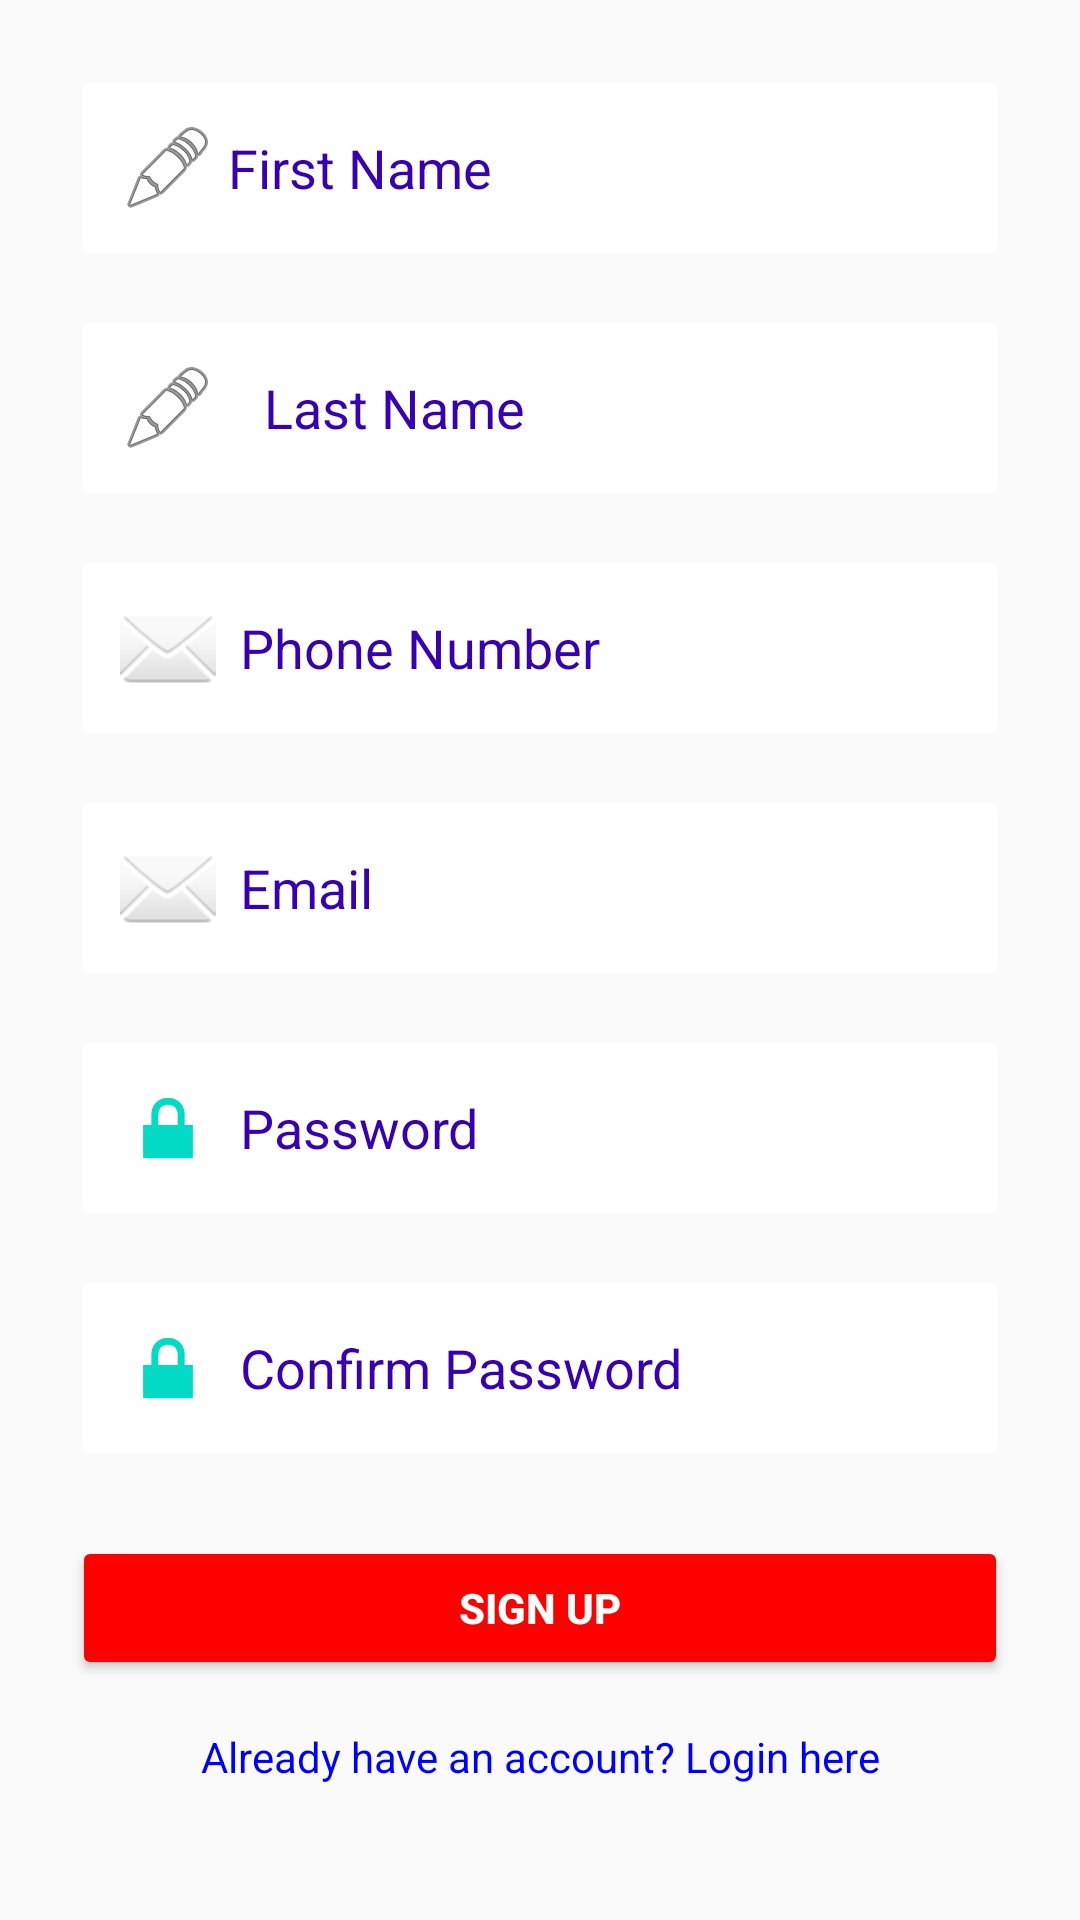

Reconstruct the res/layout file that produces this screen, plus the resources it refers to.
<!-- AndroidManifest.xml: application theme Theme.JordanApp -->
<!-- res/layout/activity_signup.xml -->
<?xml version="1.0" encoding="utf-8"?>
<androidx.constraintlayout.widget.ConstraintLayout xmlns:android="http://schemas.android.com/apk/res/android"
    xmlns:app="http://schemas.android.com/apk/res-auto"
    xmlns:tools="http://schemas.android.com/tools"
    android:layout_width="match_parent"
    android:layout_height="match_parent"
    android:fitsSystemWindows="true"
    tools:context=".SignupActivity">

    
    <ImageView
        android:id="@+id/background_image"
        android:layout_width="match_parent"
        android:layout_height="match_parent"
        android:scaleType="centerCrop"
        android:src="@drawable/jordan_banner"
        android:alpha="0.6" />

    
    <LinearLayout
        android:id="@+id/sign_up_form"
        android:layout_width="0dp"
        android:layout_height="wrap_content"
        android:orientation="vertical"
        android:background="@android:color/transparent"
        app:layout_constraintTop_toTopOf="parent"
        app:layout_constraintBottom_toBottomOf="parent"
        app:layout_constraintStart_toStartOf="parent"
        app:layout_constraintEnd_toEndOf="parent"
        android:padding="24dp">

        
        <EditText
            android:id="@+id/etFirstName"
            android:layout_width="match_parent"
            android:layout_height="wrap_content"
            android:background="@android:drawable/editbox_background_normal"
            android:backgroundTint="#FFFFFF"
            android:drawableLeft="@android:drawable/ic_menu_edit"
            android:drawablePadding="4dp"
            android:hint="First Name"
            android:padding="16dp"
            android:textColor="@color/black"
            android:textColorHint="@color/purple_700" />


        
        <EditText
            android:id="@+id/etLastName"
            android:layout_width="match_parent"
            android:layout_height="wrap_content"
            android:layout_marginTop="16dp"
            android:background="@android:drawable/editbox_background_normal"
            android:backgroundTint="#FFFFFF"
            android:drawableLeft="@android:drawable/ic_menu_edit"
            android:drawablePadding="16dp"
            android:hint="Last Name"
            android:padding="16dp"
            android:textColor="@color/black"
            android:textColorHint="@color/purple_700" />

        <EditText
            android:id="@+id/etPhone"
            android:layout_width="match_parent"
            android:layout_height="wrap_content"
            android:layout_marginTop="16dp"
            android:background="@android:drawable/editbox_background_normal"
            android:backgroundTint="#FFFFFF"
            android:drawableLeft="@android:drawable/ic_dialog_email"
            android:drawablePadding="8dp"
            android:hint="Phone Number"
            android:inputType="textPhonetic"
            android:padding="16dp"
            android:textColor="@color/black"
            android:textColorHint="@color/purple_700" />

        
        <EditText
            android:id="@+id/etEmail"
            android:layout_width="match_parent"
            android:layout_height="wrap_content"
            android:layout_marginTop="16dp"
            android:background="@android:drawable/editbox_background_normal"
            android:backgroundTint="#FFFFFF"
            android:drawableLeft="@android:drawable/ic_dialog_email"
            android:drawablePadding="8dp"
            android:hint="Email"
            android:inputType="textEmailAddress"
            android:padding="16dp"
            android:textColor="@color/black"
            android:textColorHint="@color/purple_700" />

        
        <EditText
            android:id="@+id/etPassword"
            android:layout_width="match_parent"
            android:layout_height="wrap_content"
            android:layout_marginTop="16dp"
            android:background="@android:drawable/editbox_background_normal"
            android:backgroundTint="#FFFFFF"
            android:drawableLeft="@android:drawable/ic_lock_lock"
            android:drawablePadding="8dp"
            android:hint="Password"
            android:inputType="textPassword"
            android:padding="16dp"
            android:textColor="@color/black"
            android:textColorHint="@color/purple_700" />

        
        <EditText
            android:id="@+id/confirm_password"
            android:layout_width="match_parent"
            android:layout_height="wrap_content"
            android:layout_marginTop="16dp"
            android:background="@android:drawable/editbox_background_normal"
            android:backgroundTint="#FFFFFF"
            android:drawableLeft="@android:drawable/ic_lock_lock"
            android:drawablePadding="8dp"
            android:hint="Confirm Password"
            android:inputType="textPassword"
            android:padding="16dp"
            android:textColor="@color/black"
            android:textColorHint="@color/purple_700" />

        
        <Button
            android:id="@+id/btnSignup"
            android:layout_width="match_parent"
            android:layout_height="wrap_content"
            android:text="Sign Up"
            android:backgroundTint="#FF0000"
            android:textColor="#FFFFFF"
            android:textStyle="bold"
            android:layout_marginTop="24dp" />

        <TextView
            android:id="@+id/tvLogin"
            android:layout_width="match_parent"
            android:layout_height="48dp"
            android:layout_marginTop="16dp"
            android:clickable="true"
            android:focusable="true"
            android:text="Already have an account? Login here"
            android:textAlignment="center"
            android:textColor="#0000FF" />

    </LinearLayout>

</androidx.constraintlayout.widget.ConstraintLayout>
<!-- resources referenced by this layout -->
<resources>
  <style name="Theme.JordanApp" parent="Theme.AppCompat.Light">
  
      <item name="colorPrimary">@color/purple_500</item>
      <item name="colorPrimaryDark">@color/purple_700</item>
      <item name="colorAccent">@color/teal_200</item>
      <item name="android:textColor">@android:color/black</item>
  
      </style>
  <!-- not gathered from this repository: default colours our renderer supplied (Android Studio template values) -->
  <color name="purple_500">#FF6200EE</color>
  <color name="purple_700">#FF3700B3</color>
  <color name="teal_200">#FF03DAC5</color>
  <color name="black">#FF000000</color>
</resources>
